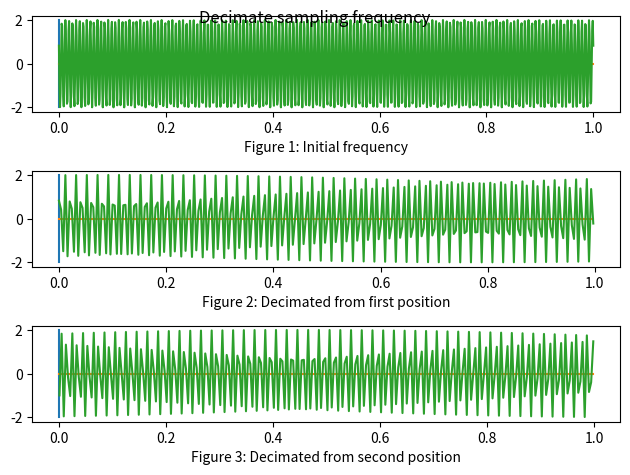

Here is the Python script that generated this plot:
'''
7. Generat, i un semnal sinusoidal cu frecvent,a de es,antionare 1000 Hz s, i
decimat, i-l la 1/4 din frecvent,a init, ial˘a (p˘astrat, i doar al 4-lea fiecare element din vector):
(a) Afis,at, i grafic cele dou˘a semnale s, i comentat, i diferent,ele.
(b) Repetat, i decimarea (tot la 1/4 din frecvent,a init, ial˘a) pornind acum
de la al doilea element din vector. Ce observat, i?

'''
import os
import numpy as np
import matplotlib.pyplot as plt

figures_directory = './figures'


def sinusoidal(a: float, f: int, t: float, phi: float) -> float:
    return a * np.sin(2 * np.pi * f * t + phi)


if __name__ == '__main__':
    if not os.path.isdir(figures_directory):
        os.makedirs(figures_directory, exist_ok=True)

    nof_samples = 1000
    a = 2
    f = 150
    phi = np.e

    samples = np.linspace(0, 1, nof_samples)
    fig, ax = plt.subplots(nrows=3, ncols=1)

    ax[0].plot([0, 0], [a, -a])
    ax[0].plot(samples, [0] * nof_samples)
    ax[0].plot(samples, sinusoidal(a, f, samples, phi))
    ax[0].set_xlabel('Figure 1: Initial frequency')

    first_quarter = np.array([x for i, x in enumerate(samples) if i % 4 == 0])
    ax[1].plot([0, 0], [a, -a])
    ax[1].plot(first_quarter, [0] * first_quarter)
    ax[1].plot(first_quarter, sinusoidal(a, f, first_quarter, phi))
    ax[1].set_xlabel('Figure 2: Decimated from first position')

    second_quarter = np.array([x for i, x in enumerate(samples) if i % 4 == 1])
    ax[2].plot([0, 0], [a, -a])
    ax[2].plot(second_quarter, [0] * second_quarter)
    ax[2].plot(second_quarter, sinusoidal(a, f, second_quarter, phi))
    ax[2].set_xlabel('Figure 3: Decimated from second position')

    fig.tight_layout()
    fig.suptitle('Decimate sampling frequency')
    fig.savefig(f"./{figures_directory}/ex7.pdf")

    '''
    NOTE: Pentru frecvente mari, semnalele decimate arata ca versiuni de faze
        diferite ale aceluiasi semnal
    '''
